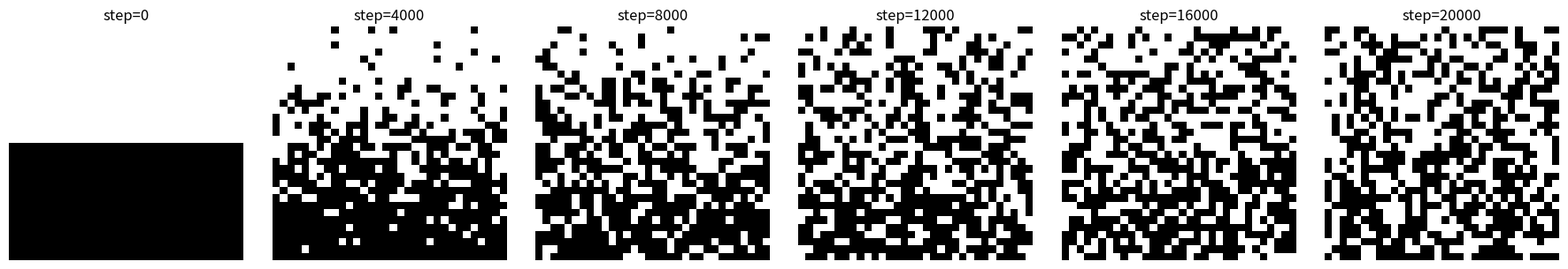

Source code (Python):
"""
Solution 2: Coffee Mixing Simulation
"""

import numpy as np


def create_grid(size: int = 64) -> np.ndarray:
    """Create initial coffee-milk grid."""
    grid = np.zeros((size, size), dtype=np.uint8)
    grid[:size // 2, :] = 1  # top half is coffee
    return grid


def swap_step(grid: np.ndarray) -> np.ndarray:
    """Perform one random swap of adjacent coffee-milk pair."""
    rows, cols = grid.shape
    pairs = []

    # Find all swappable horizontal pairs
    for r in range(rows):
        for c in range(cols - 1):
            if grid[r, c] != grid[r, c + 1]:
                pairs.append(((r, c), (r, c + 1)))

    # Find all swappable vertical pairs
    for r in range(rows - 1):
        for c in range(cols):
            if grid[r, c] != grid[r + 1, c]:
                pairs.append(((r, c), (r + 1, c)))

    if not pairs:
        return grid

    idx = np.random.randint(len(pairs))
    (r1, c1), (r2, c2) = pairs[idx]
    grid[r1, c1], grid[r2, c2] = grid[r2, c2], grid[r1, c1]
    return grid


def batch_swap(grid: np.ndarray, n_swaps: int = 100) -> np.ndarray:
    """Perform n_swaps random swaps efficiently."""
    rows, cols = grid.shape

    for _ in range(n_swaps):
        r = np.random.randint(rows)
        c = np.random.randint(cols)
        direction = np.random.randint(4)

        if direction == 0 and r > 0:
            nr, nc = r - 1, c
        elif direction == 1 and r < rows - 1:
            nr, nc = r + 1, c
        elif direction == 2 and c > 0:
            nr, nc = r, c - 1
        elif direction == 3 and c < cols - 1:
            nr, nc = r, c + 1
        else:
            continue

        if grid[r, c] != grid[nr, nc]:
            grid[r, c], grid[nr, nc] = grid[nr, nc], grid[r, c]

    return grid


def run_and_snapshot(grid_size=32, n_steps=5000, swaps_per_step=20,
                     snapshot_interval=500):
    """Run simulation and collect grid snapshots."""
    np.random.seed(42)
    grid = create_grid(grid_size)
    snapshots = [(0, grid.copy())]

    for step in range(1, n_steps + 1):
        batch_swap(grid, n_swaps=swaps_per_step)
        if step % snapshot_interval == 0:
            snapshots.append((step, grid.copy()))

    return snapshots


if __name__ == "__main__":
    print("Solution 2: Coffee Mixing Simulation")
    print("=" * 40)
    print()

    # [PATCH 2026-10-18] the default 5000 x 20 swaps leaves top-half fraction 0.766, failing
    # the 0.3-0.7 mixing assertion below; 20000 steps gives 0.578 (seed 42).
    snapshots = run_and_snapshot(n_steps=20000)
    print(f"Collected {len(snapshots)} snapshots")

    # Verify initial state
    _, g0 = snapshots[0]
    assert g0[:16, :].sum() == 32 * 16, "Top half should be all coffee"
    assert g0[16:, :].sum() == 0, "Bottom half should be all milk"
    print("[OK] Initial state verified")

    # Verify mixing occurred
    _, g_final = snapshots[-1]
    top_fraction = g_final[:16, :].mean()
    assert 0.3 < top_fraction < 0.7, f"Expected ~0.5, got {top_fraction}"
    print(f"[OK] Mixing verified: top half fraction = {top_fraction:.3f}")

    try:
        import matplotlib.pyplot as plt
        n = min(6, len(snapshots))
        fig, axes = plt.subplots(1, n, figsize=(3 * n, 3))
        indices = np.linspace(0, len(snapshots) - 1, n, dtype=int)
        for ax, idx in zip(axes, indices):
            step, grid = snapshots[idx]
            ax.imshow(grid, cmap='gray', interpolation='nearest')
            ax.set_title(f"step={step}")
            ax.axis('off')
        plt.tight_layout()
        plt.savefig("coffee_mixing_snapshots.png", dpi=100)
        print("Saved: coffee_mixing_snapshots.png")
    except ImportError:
        print("(matplotlib not available)")
